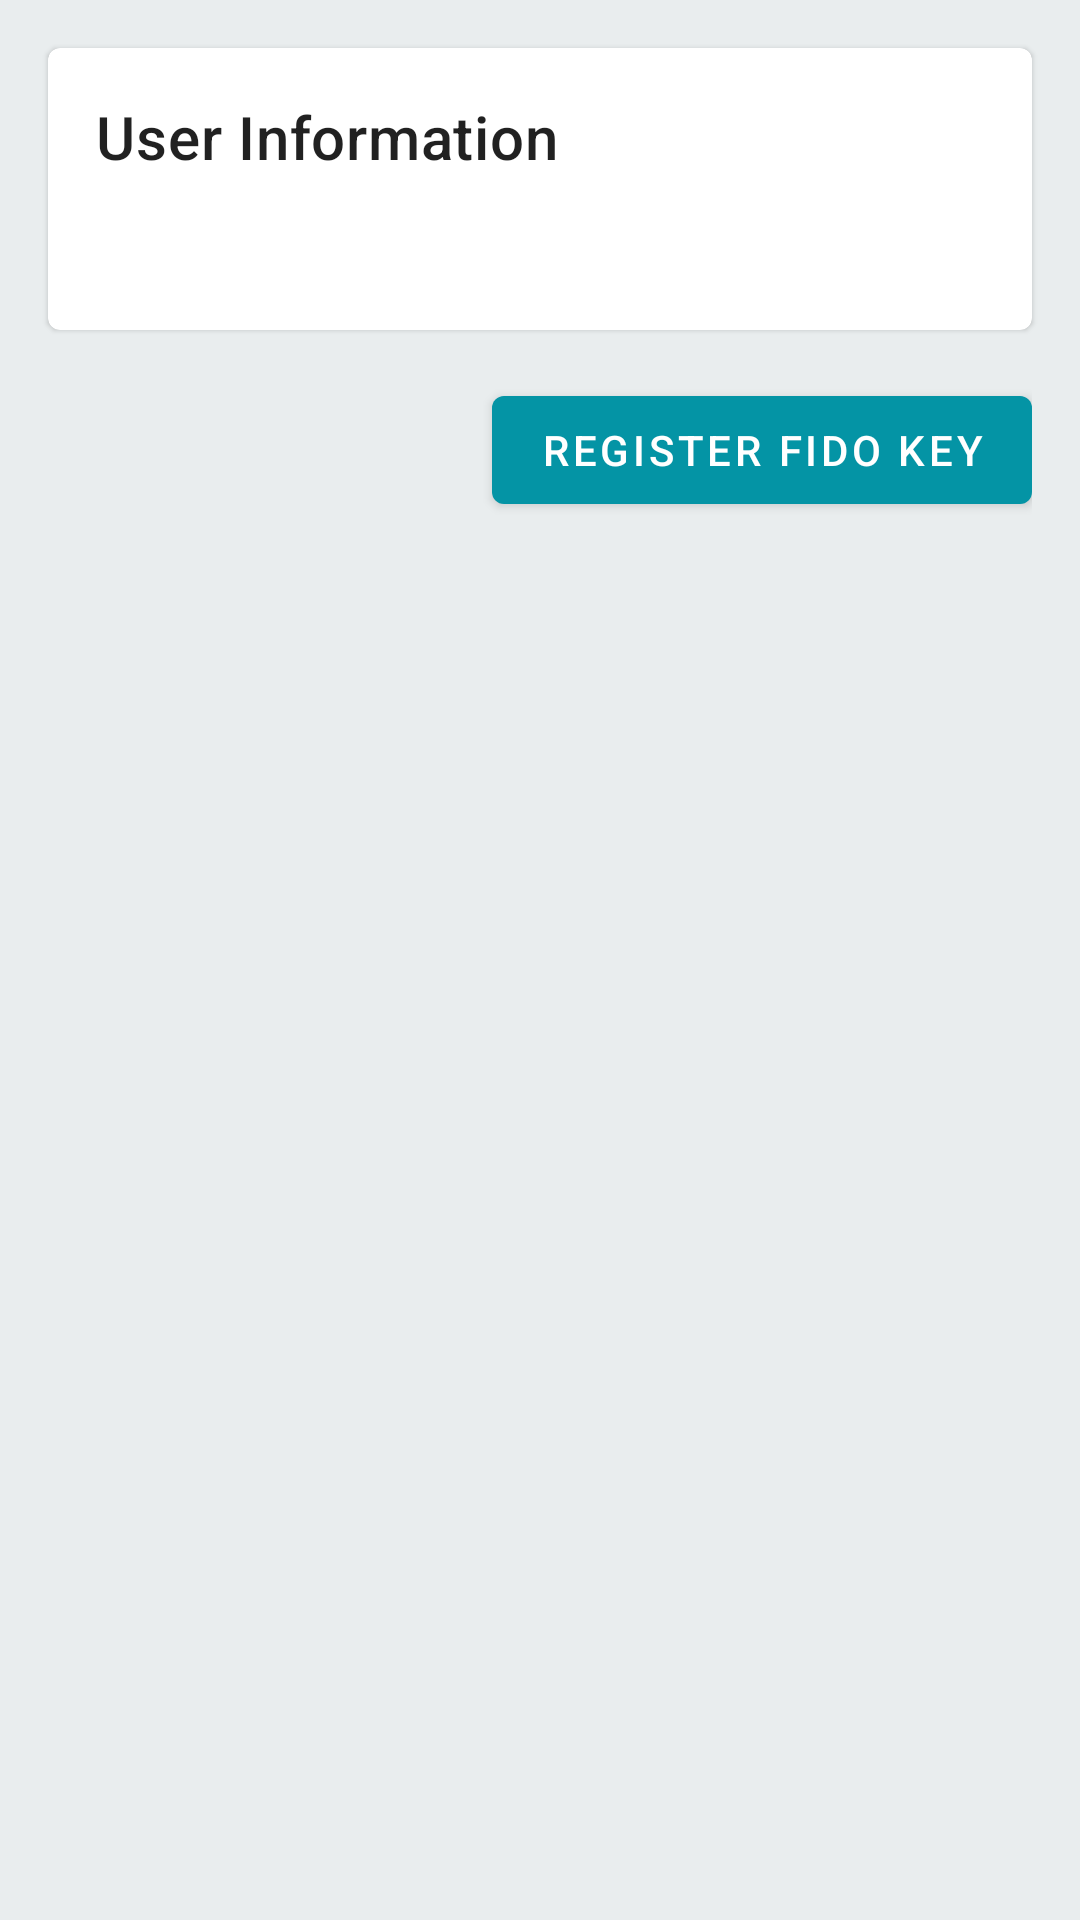

Here is an Android app screen rendered from its layout file. Give the layout XML and the strings, colors and styles it references.
<!-- AndroidManifest.xml: application theme AppTheme -->
<!-- res/layout/fragment_registered_user.xml -->
<?xml version="1.0" encoding="utf-8"?>
<ScrollView
    xmlns:android="http://schemas.android.com/apk/res/android"
    xmlns:app="http://schemas.android.com/apk/res-auto"
    xmlns:tools="http://schemas.android.com/tools"
    android:layout_width="match_parent"
    android:layout_height="match_parent"
    android:background="@color/strongkeyLightGray"
    tools:context=".ui.RegisteredUserFragment">

    <LinearLayout
        android:layout_width="match_parent"
        android:layout_height="wrap_content"
        android:clipToPadding="false"
        android:orientation="vertical">

        <com.google.android.material.card.MaterialCardView
            android:id="@+id/card_user_device_info"
            android:layout_width="match_parent"
            android:layout_height="wrap_content"
            android:background="@color/colorAccent"
            android:layout_margin="16dp"
            app:contentPadding="16dp">

            <LinearLayout
                android:layout_width="match_parent"
                android:layout_height="wrap_content"
                android:clipToPadding="false"
                android:orientation="vertical">

                <TextView
                    android:id="@+id/user_information"
                    android:layout_width="wrap_content"
                    android:layout_height="wrap_content"
                    android:text="@string/label_user_info"
                    android:textAppearance="?attr/textAppearanceHeadline6" />

                <TextView
                    android:id="@+id/user_detail"
                    android:layout_width="wrap_content"
                    android:layout_height="wrap_content"
                    android:layout_marginTop="8dp"
                    android:layout_marginBottom="8dp"
                    android:textAppearance="?attr/textAppearanceBody2"
                    android:textColor="?android:attr/textColorSecondary" />

                

            </LinearLayout>
        </com.google.android.material.card.MaterialCardView>

        <androidx.constraintlayout.widget.ConstraintLayout
            android:layout_width="match_parent"
            android:layout_height="wrap_content"
            android:layout_marginHorizontal="16dp"
            android:orientation="horizontal"
            android:baselineAligned="false">

            <com.google.android.material.button.MaterialButton
                android:id="@+id/fido_registration_button"
                style="@style/Widget.MaterialComponents.Button"
                android:text="@string/label_fido_register_fido_key"
                android:layout_width="wrap_content"
                android:layout_height="wrap_content"
                android:layout_gravity="end"
                android:layout_weight=".25"
                app:layout_constraintTop_toTopOf="parent"
                app:layout_constraintEnd_toEndOf="parent"/>

        </androidx.constraintlayout.widget.ConstraintLayout>
    </LinearLayout>

</ScrollView>
<!-- resources referenced by this layout -->
<resources>
  <color name="colorAccent">#a0edf6</color>
  <color name="strongkeyLightGray">#E9EDEE</color>
  <string name="label_fido_register_fido_key">Register FIDO Key</string>
  <string name="label_user_info">User Information</string>
  <style name="AppTheme" parent="Theme.MaterialComponents.Light.DarkActionBar">
          <item name="colorPrimary">@color/colorPrimary</item>
          <item name="colorPrimaryDark">@color/colorPrimaryDark</item>
          <item name="colorAccent">@color/colorAccent</item>
          <item name="android:statusBarColor">@color/black</item>
          <item name="snackbarStyle">@style/Widget.App.Snackbar</item>
          <item name="snackbarButtonStyle">@style/Widget.App.SnackbarButton</item>
      </style>
  <color name="colorPrimary">#0494a5</color>
  <color name="colorPrimaryDark">#004054</color>
  <color name="black">#000000</color>
  <style name="Widget.App.Snackbar" parent="Widget.MaterialComponents.Snackbar">
          <item name="materialThemeOverlay">@style/ThemeOverlay.App.Snackbar</item>
          <item name="actionTextColorAlpha">1</item>
      </style>
  <style name="Widget.App.SnackbarButton" parent="Widget.MaterialComponents.Button.TextButton.Snackbar">
          <item name="android:textColor">@color/colorAccent</item>
      </style>
  <style name="ThemeOverlay.App.Snackbar" parent="">
          <item name="colorPrimary">@color/colorPrimary</item>
          <item name="colorOnSurface">@color/colorPrimaryDark</item>
      </style>
</resources>
